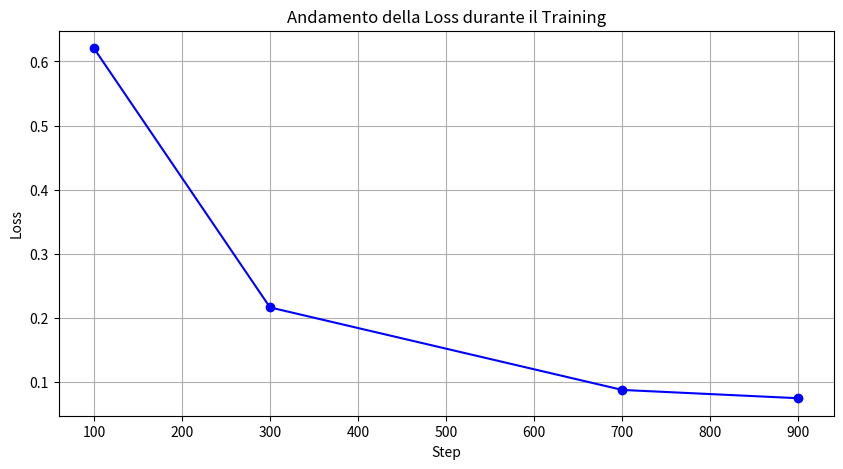
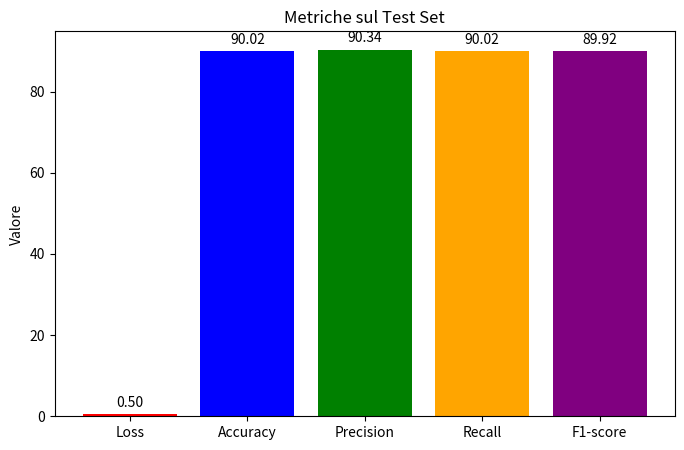

Reproduce these figures in Python, in order.
import matplotlib.pyplot as plt

# Dati della loss durante il training
steps = [100, 300, 700, 900]
loss_values = [0.6206, 0.2167, 0.0881, 0.0752]

plt.figure(figsize=(10, 5))
plt.plot(steps, loss_values, marker='o', linestyle='-', color='b')
plt.title('Andamento della Loss durante il Training')
plt.xlabel('Step')
plt.ylabel('Loss')
plt.grid(True)
plt.show()

# Dati delle metriche sul test set
metrics = ['Loss', 'Accuracy', 'Precision', 'Recall', 'F1-score']
values = [0.501045, 90.02, 90.34, 90.02, 89.92]

plt.figure(figsize=(8, 5))
bars = plt.bar(metrics, values, color=['red', 'blue', 'green', 'orange', 'purple'])
plt.title('Metriche sul Test Set')
plt.ylabel('Valore')
# Aggiungiamo le etichette sopra ogni barra
for bar in bars:
    height = bar.get_height()
    plt.annotate(f'{height:.2f}',
                 xy=(bar.get_x() + bar.get_width() / 2, height),
                 xytext=(0, 3),  # 3 points vertical offset
                 textcoords="offset points",
                 ha='center', va='bottom')
plt.show()
